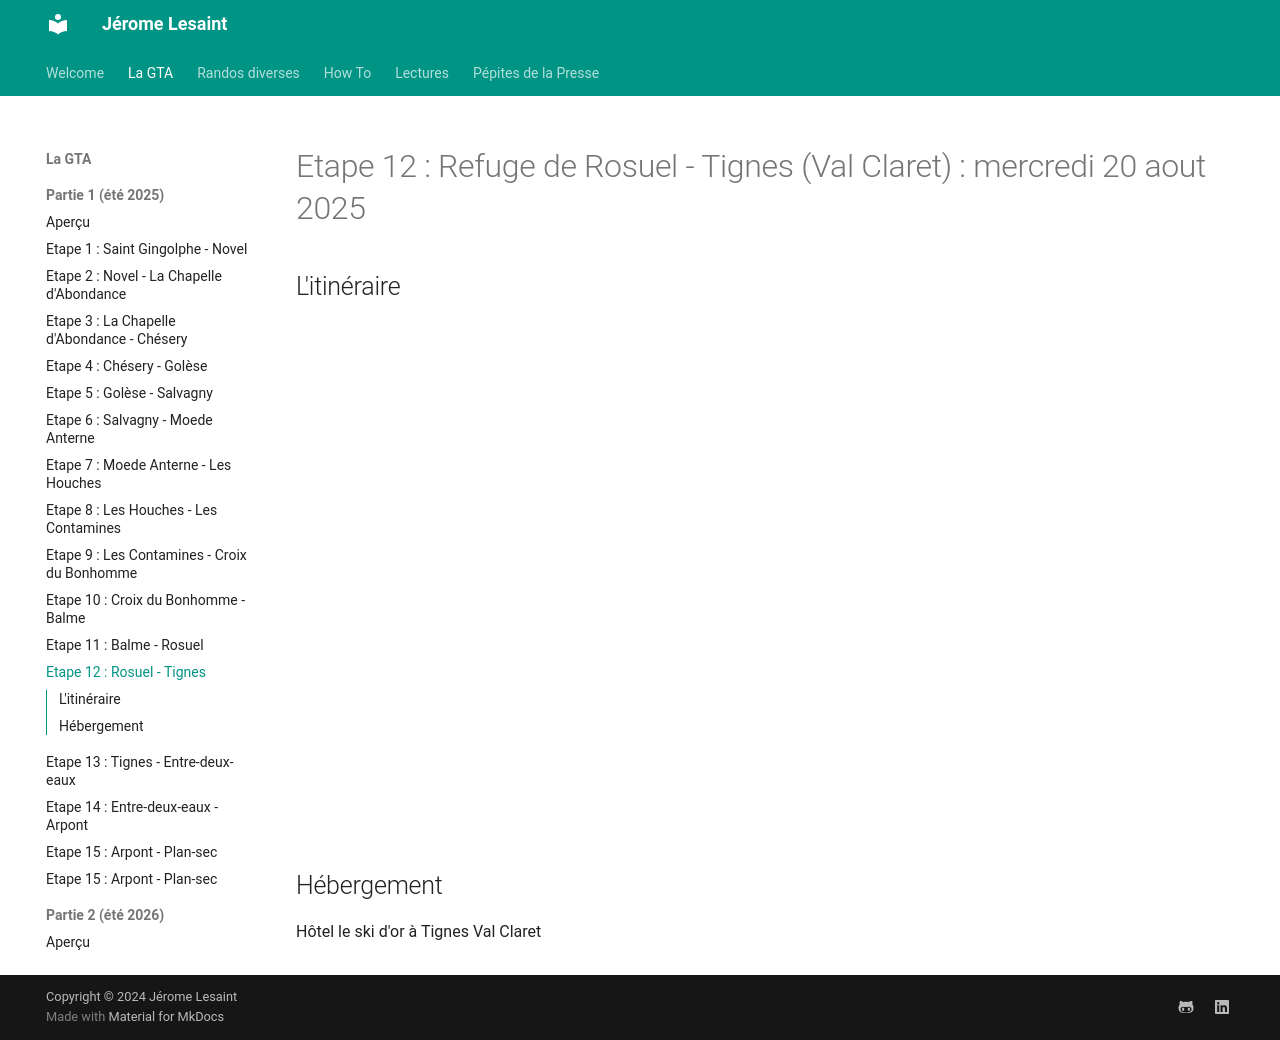

repository: lesaintjerome/jeromelesaint · page: GTA/12-gta/index.html · generator: mkdocs

# Etape 12 : Refuge de Rosuel - Tignes (Val Claret) : mercredi 20 aout 2025

## L'itinéraire

<iframe src="https://gpx.studio/?state=%7B%22ids%22:%5B%2214b83lfaIXg-d7WsDoel4t-vKR49pyxgE%22%5D%7D&embed&distance" width="100%" height="500" frameborder="0" allowfullscreen><p><a href="https://gpx.studio/?state=%7B%22ids%22:%5B%2214b83lfaIXg-d7WsDoel4t-vKR49pyxgE%22%5D%7D"></a></p></iframe>

## Hébergement
Hôtel le ski d'or à Tignes Val Claret
